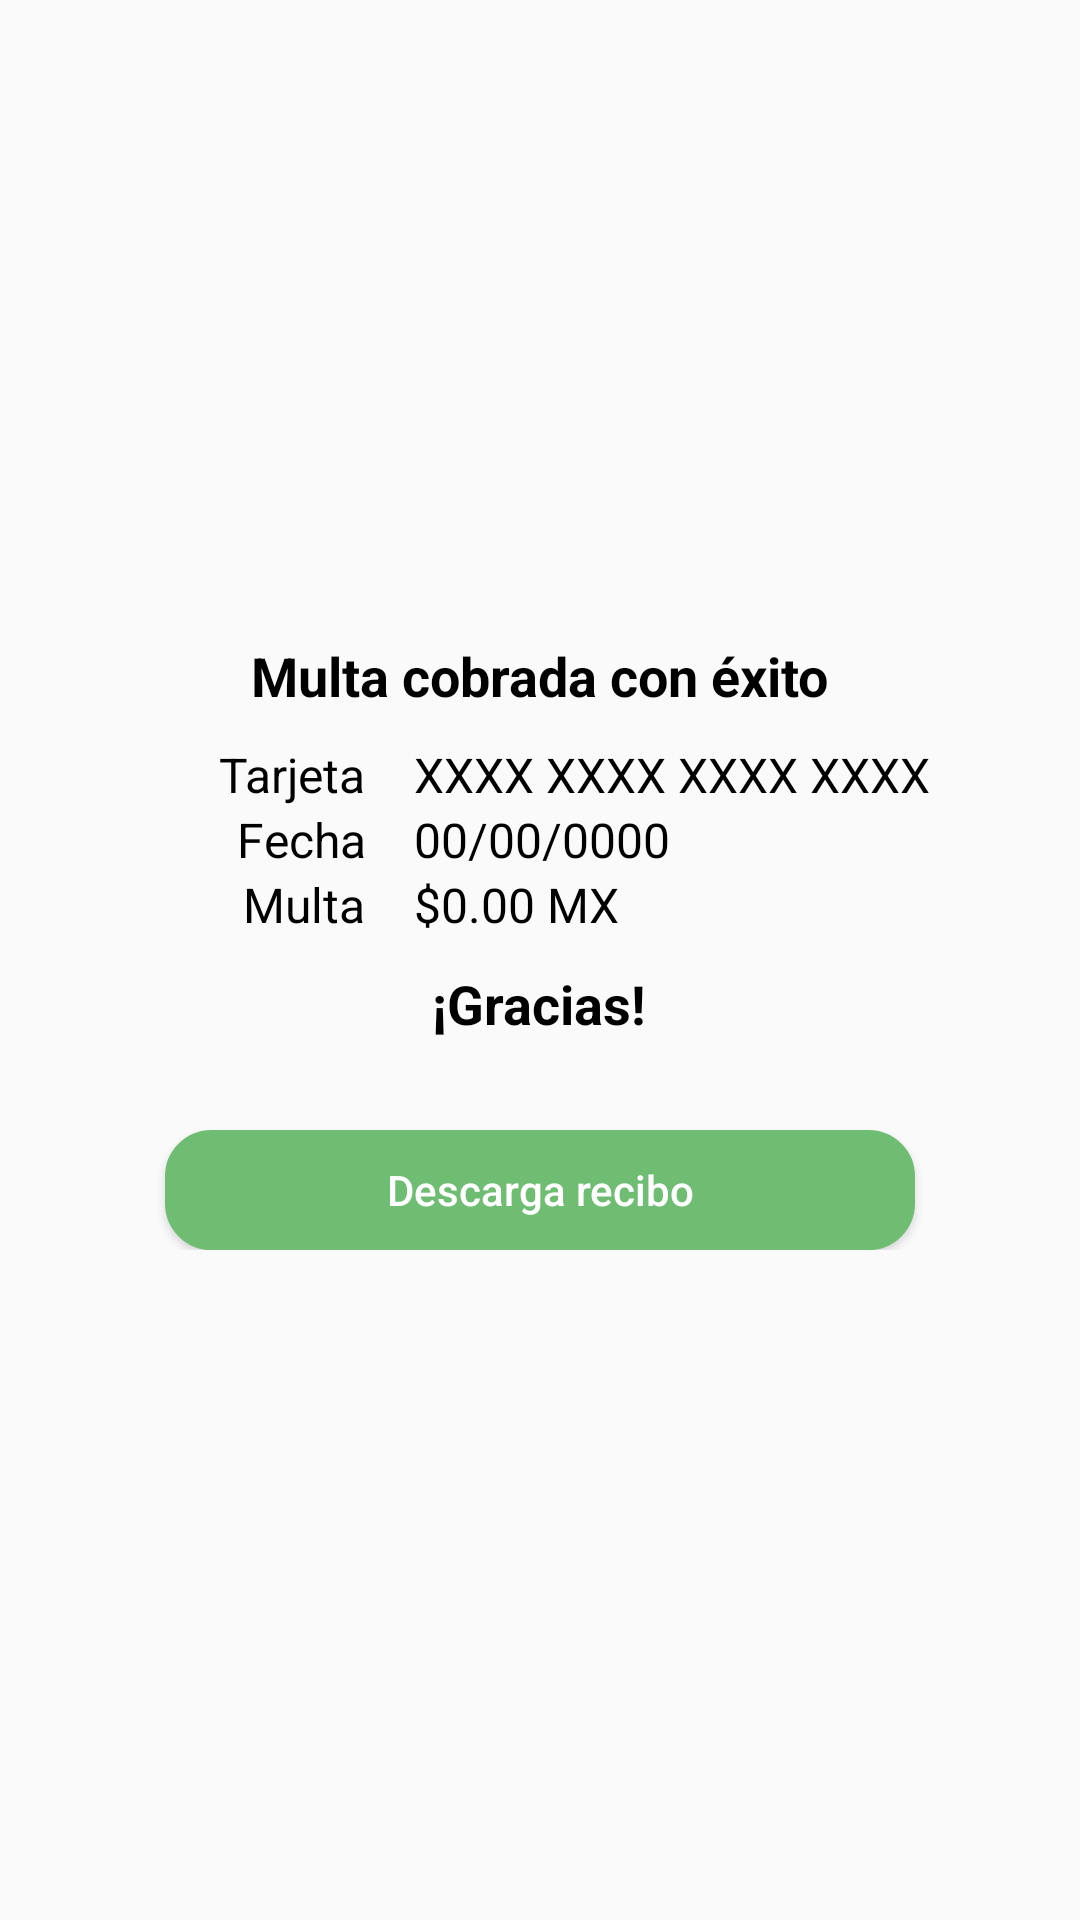

Write the Android layout XML for this screen, with the resource values it uses.
<!-- AndroidManifest.xml: application theme AppTheme -->
<!-- res/layout/contect_activity_recibo_multa.xml -->
<?xml version="1.0" encoding="utf-8"?>
<android.support.constraint.ConstraintLayout
    xmlns:android="http://schemas.android.com/apk/res/android" android:layout_width="match_parent"
    android:layout_height="match_parent">

    <LinearLayout
        android:layout_width="match_parent"
        android:layout_height="match_parent"
        android:orientation="vertical"
        android:gravity="center">

        <TextView
            android:layout_width="wrap_content"
            android:layout_height="wrap_content"
            android:textColor="#000000"
            android:text="Multa cobrada con éxito"
            android:textSize="18dp"
            android:layout_gravity="center"
            android:padding="10dp"
            android:textStyle="bold"
            android:layout_marginHorizontal="10dp"
            />

        <LinearLayout
            android:layout_width="match_parent"
            android:layout_height="wrap_content"
            android:orientation="horizontal"
            android:layout_below="@+id/layout1"
            android:layout_marginHorizontal="40dp"
            >

            <TextView
                android:layout_width="0dp"
                android:layout_weight="1"
                android:layout_height="wrap_content"
                android:text="Tarjeta"
                android:textSize="16dp"
                android:gravity="right"
                android:textColor="#000000"/>

            <TextView
                android:layout_width="0dp"
                android:layout_weight="0.2"
                android:layout_height="wrap_content"
                />

            <TextView
                android:id="@+id/txtNoTarjeta"
                android:layout_width="100dp"
                android:layout_weight="1"
                android:layout_height="wrap_content"
                android:text="XXXX XXXX XXXX XXXX"
                android:textSize="16dp"
                android:gravity="left"
                android:textColor="#000000"
                />

        </LinearLayout>

        <LinearLayout
            android:layout_width="match_parent"
            android:layout_height="wrap_content"
            android:orientation="horizontal"
            android:layout_below="@+id/layout1"
            android:layout_marginHorizontal="40dp"
            >

            <TextView
                android:layout_width="0dp"
                android:layout_weight="1"
                android:layout_height="match_parent"
                android:text="Fecha"
                android:textSize="16dp"
                android:gravity="right"
                android:textColor="#000000"/>

            <TextView
                android:layout_width="0dp"
                android:layout_weight="0.2"
                android:layout_height="wrap_content"
                />

            <TextView
                android:id="@+id/txtFecha"
                android:layout_width="100dp"
                android:layout_weight="1"
                android:layout_height="wrap_content"
                android:text="00/00/0000"
                android:textSize="16dp"
                android:gravity="left"
                android:textColor="#000000"
                />

        </LinearLayout>

        <LinearLayout
            android:layout_width="match_parent"
            android:layout_height="wrap_content"
            android:orientation="horizontal"
            android:layout_below="@+id/layout1"
            android:layout_marginHorizontal="40dp"
            >

            <TextView
                android:layout_width="0dp"
                android:layout_weight="1"
                android:layout_height="match_parent"
                android:text="Multa"
                android:textSize="16dp"
                android:gravity="right"
                android:textColor="#000000"/>

            <TextView
                android:layout_width="0dp"
                android:layout_weight="0.2"
                android:layout_height="wrap_content"
                />

            <TextView
                android:layout_width="100dp"
                android:layout_weight="1"
                android:layout_height="wrap_content"
                android:text="$0.00 MX"
                android:textSize="16dp"
                android:gravity="left"
                android:textColor="#000000"
                />

        </LinearLayout>

        <TextView
            android:layout_width="wrap_content"
            android:layout_height="wrap_content"
            android:textColor="#000000"
            android:text="¡Gracias!"
            android:textSize="18dp"
            android:layout_gravity="center"
            android:padding="10dp"
            android:textStyle="bold"
            android:layout_marginHorizontal="10dp"
            />

        <LinearLayout
            android:layout_width="match_parent"
            android:layout_height="wrap_content"
            android:layout_marginTop="15dp"
            android:layout_marginBottom="15dp"
            android:padding="5dp"
            android:gravity="center_horizontal|center_vertical"
            >


            <Button
                android:id="@+id/btnGenerarTicket"
                android:layout_width="250dp"
                android:layout_height="40dp"
                android:background="@drawable/rounded_boton"
                android:foreground="?android:attr/selectableItemBackground"
                android:gravity="center"
                android:text="Descarga recibo"
                android:textAllCaps="false"
                android:textColor="@color/blanco"
                />
        </LinearLayout>

    </LinearLayout>

</android.support.constraint.ConstraintLayout>
<!-- resources referenced by this layout -->
<resources>
  <color name="blanco">#fff</color>
  <!-- drawable rounded_boton (drawable) -->
  <?xml version="1.0" encoding="utf-8"?>
  <shape xmlns:android="http://schemas.android.com/apk/res/android">
      <solid android:color="@color/verdeParkimovil" />
      <stroke android:width="1dp" android:color="@color/verdeParkimovil" />
      <padding android:left="1dp" android:top="1dp" android:right="1dp"
          android:bottom="1dp" />
      <corners
          android:bottomRightRadius="15dp"
          android:bottomLeftRadius="15dp"
          android:topLeftRadius="15dp"
          android:topRightRadius="15dp"/>
  </shape>
  <style name="AppTheme" parent="Theme.AppCompat.Light.DarkActionBar">
          
          <item name="colorPrimary">@color/azulParkimovil</item>
          <item name="colorPrimaryDark">@color/grisAppBar</item>
          <item name="colorAccent">@color/colorAccent</item>
      </style>
  <color name="verdeParkimovil">#6FBD73</color>
  <color name="azulParkimovil">#66A8DC</color>
  <color name="grisAppBar">#909090</color>
  <color name="colorAccent">#fff</color>
</resources>
